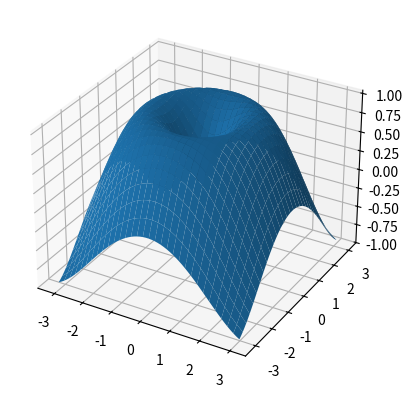
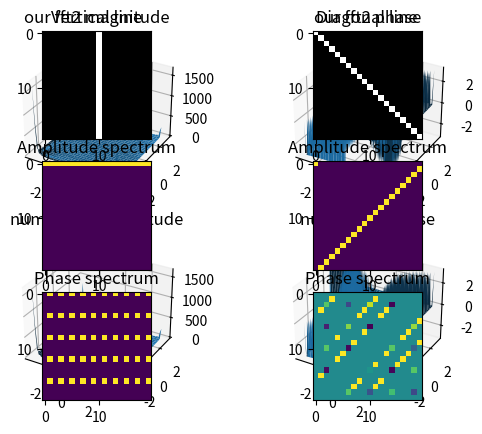

The matplotlib source for these figures, in order:
import numpy as np
import matplotlib.pyplot as plt
from mpl_toolkits.mplot3d import Axes3D

# Aufgabe 2. a)
def fft2(s):
    X = np.fft.fft(s,axis=0)
    Result = np.fft.fft(X,axis=1)
    return Result

def Aufgabe2a():
    x = np.arange(-np.pi, np.pi,0.1)
    y = np.arange(-np.pi, np.pi,0.1)
    X,Y = np.meshgrid(x,y)
    R = np.sqrt(X**2+Y**2)
    s = np.sin(R)
    
    fig = plt.figure()
    ax = fig.add_subplot(111,projection="3d")
    surf = ax.plot_surface(X,Y, s)
    plt.show()
    
    S1 = fft2(s)
    fig = plt.figure()
    ax = fig.add_subplot(221,projection="3d")
    ax.set_title("our fft2 magnitude")
    surf = ax.plot_surface(X,Y, np.abs(S1))

    ax = fig.add_subplot(222,projection="3d")
    ax.set_title("our fft2 phase")
    surf = ax.plot_surface(X,Y, np.angle(S1))

    S2 = np.fft.fft2(s)
    ax = fig.add_subplot(223,projection="3d")
    ax.set_title("numpy fft2 magnitude")
    surf = ax.plot_surface(X,Y, np.abs(S2))

    ax = fig.add_subplot(224,projection="3d")
    ax.set_title("numpy fft2 phase")
    surf = ax.plot_surface(X,Y, np.angle(S2))

    plt.show()

    error = np.sum(S1-S2)
    
    print("Total difference: " + str(error))

# Aufgabe 2. b)
def CenteredAmplitudeAndPhase(S):
    Phase = np.angle(S)
    Amplitude = np.abs(S)
    return Amplitude, Phase

def Aufgabe2c():
    vert_image = vertical_edge_image()
    diag_image = diagonal_edge_image()

    plt.subplot(321)
    plt.imshow(vert_image, cmap='gray')
    plt.title('Vertical line')

    plt.subplot(322)
    plt.imshow(diag_image, cmap='gray')
    plt.title('Diagonal line')

    A, P = CenteredAmplitudeAndPhase(fft2(vert_image))
    plt.subplot(323)
    plt.imshow(A)
    plt.title("Amplitude spectrum")

    plt.subplot(325)
    plt.imshow(P)
    plt.title("Phase spectrum")

    A, P = CenteredAmplitudeAndPhase(fft2(diag_image))
    plt.subplot(324)
    plt.imshow(A)
    plt.title("Amplitude spectrum")

    plt.subplot(326)
    plt.imshow(P)
    plt.title("Phase spectrum")


    plt.show()


def vertical_edge_image():
    s = np.zeros((20, 20))

    for i in range(20):
        s[i][10] = 255

    return s


def diagonal_edge_image():
    s = np.zeros((20,20))

    for i in range(20):
        s[i][i] = 255

    return s


if __name__ == "__main__":
    Aufgabe2a()
    Aufgabe2c()

